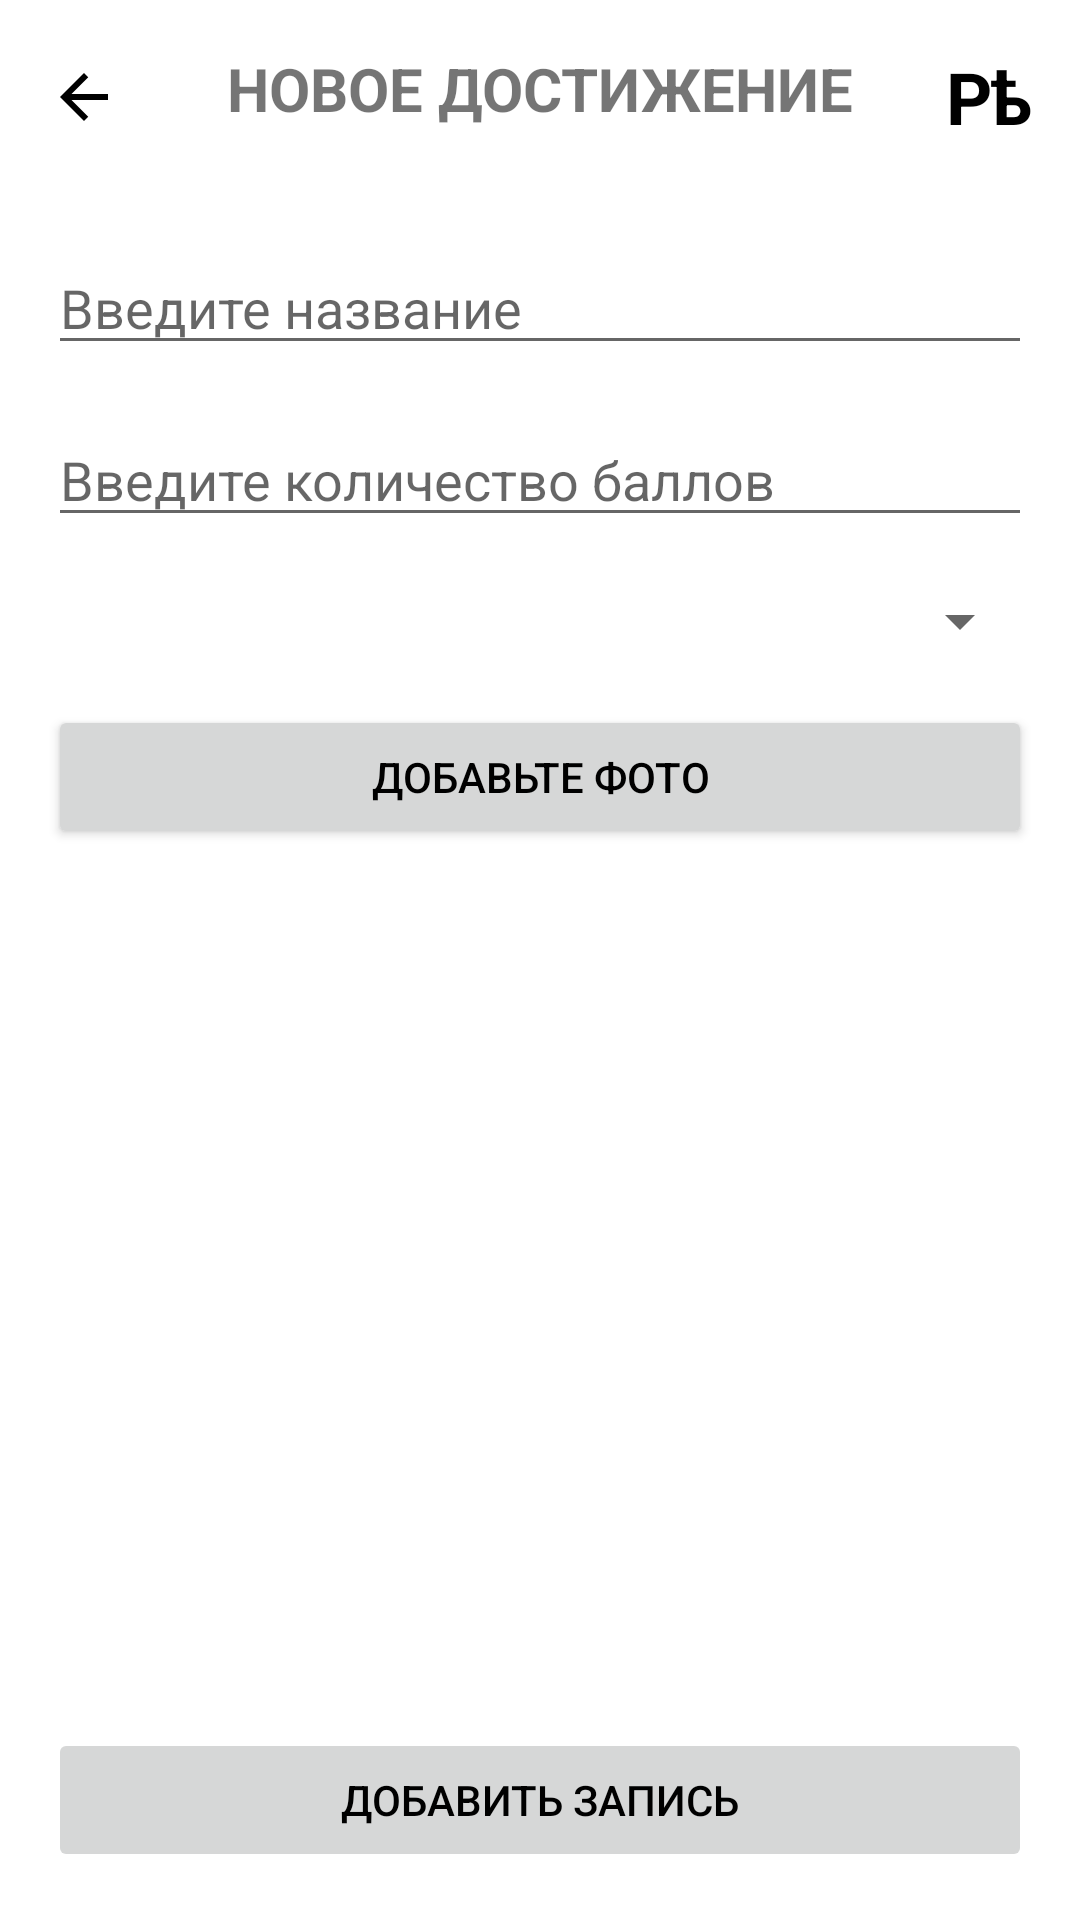

Here is an Android app screen rendered from its layout file. Give the layout XML and the strings, colors and styles it references.
<!-- AndroidManifest.xml: application theme Theme.REZAN -->
<!-- res/layout/fragment_add_achievement.xml -->
<?xml version="1.0" encoding="utf-8"?>
<androidx.constraintlayout.widget.ConstraintLayout xmlns:android="http://schemas.android.com/apk/res/android"
    xmlns:app="http://schemas.android.com/apk/res-auto"
    xmlns:tools="http://schemas.android.com/tools"
    android:layout_width="match_parent"
    android:layout_height="match_parent"
    tools:context=".ui.fragments.account.AddAchievementFragment">

    <ProgressBar
        android:id="@+id/progressBar"
        android:layout_width="wrap_content"
        android:layout_height="wrap_content"
        app:layout_constraintBottom_toBottomOf="parent"
        app:layout_constraintEnd_toEndOf="parent"
        app:layout_constraintStart_toStartOf="parent"
        app:layout_constraintTop_toTopOf="parent" />

    <androidx.constraintlayout.widget.ConstraintLayout
        android:id="@+id/topNav"
        android:layout_width="match_parent"
        android:layout_height="wrap_content"
        android:padding="16dp"
        app:layout_constraintEnd_toEndOf="parent"
        app:layout_constraintStart_toStartOf="parent"
        app:layout_constraintTop_toTopOf="parent">

        <ImageButton
            android:id="@+id/btn_back"
            android:layout_width="wrap_content"
            android:layout_height="wrap_content"
            android:background="?attr/selectableItemBackgroundBorderless"
            android:src="@drawable/ic_back"
            app:layout_constraintBottom_toBottomOf="parent"
            app:layout_constraintStart_toStartOf="parent"
            app:layout_constraintTop_toTopOf="parent" />

        <TextView
            android:id="@+id/topLogo"
            android:layout_width="wrap_content"
            android:layout_height="wrap_content"
            android:text="@string/rezan_short"
            android:textColor="?android:textColorPrimary"
            android:textSize="24sp"
            android:textStyle="bold"
            app:layout_constraintBottom_toBottomOf="parent"
            app:layout_constraintEnd_toEndOf="parent"
            app:layout_constraintTop_toTopOf="parent" />

        <TextView
            android:layout_width="wrap_content"
            android:layout_height="wrap_content"
            android:text="Новое достижение"
            android:textAllCaps="true"
            android:textSize="20sp"
            android:textStyle="bold"
            app:layout_constraintEnd_toEndOf="parent"
            app:layout_constraintStart_toStartOf="parent"
            app:layout_constraintTop_toTopOf="parent" />


    </androidx.constraintlayout.widget.ConstraintLayout>

    <LinearLayout
        android:layout_width="match_parent"
        android:layout_height="0dp"
        android:orientation="vertical"
        android:padding="16dp"
        app:layout_constraintBottom_toBottomOf="parent"
        app:layout_constraintEnd_toEndOf="parent"
        app:layout_constraintStart_toStartOf="parent"
        app:layout_constraintTop_toBottomOf="@id/topNav">

        <EditText
            android:id="@+id/et_header"
            android:layout_width="match_parent"
            android:layout_height="wrap_content"
            android:hint="Введите название"
            android:maxLines="1" />

        <EditText
            android:id="@+id/et_body"
            android:layout_width="match_parent"
            android:layout_height="wrap_content"
            android:layout_marginTop="16dp"
            android:hint="Введите количество баллов"
            android:inputType="number"
            android:minLines="1" />

        <Spinner
            android:id="@+id/spinner"
            android:layout_width="match_parent"
            android:layout_height="wrap_content"
            android:layout_marginTop="16dp" />

        <Button
            android:id="@+id/btn_add_photos"
            android:layout_width="match_parent"
            android:layout_height="wrap_content"
            android:layout_marginTop="16dp"
            android:text="Добавьте фото" />

    </LinearLayout>

    <Button
        android:id="@+id/btn_add_post"
        android:layout_width="match_parent"
        android:layout_height="wrap_content"
        android:layout_margin="16dp"
        android:enabled="false"
        android:text="Добавить запись"
        app:layout_constraintBottom_toBottomOf="parent"
        app:layout_constraintEnd_toEndOf="parent"
        app:layout_constraintStart_toStartOf="parent" />

</androidx.constraintlayout.widget.ConstraintLayout>
<!-- resources referenced by this layout -->
<resources>
  <!-- drawable ic_back (drawable) -->
  <vector android:autoMirrored="true" android:height="24dp"
      android:tint="?android:textColorPrimary" android:viewportHeight="24"
      android:viewportWidth="24" android:width="24dp" xmlns:android="http://schemas.android.com/apk/res/android">
      <path android:fillColor="?android:textColorPrimary" android:pathData="M20,11H7.83l5.59,-5.59L12,4l-8,8 8,8 1.41,-1.41L7.83,13H20v-2z"/>
  </vector>
  <string name="rezan_short">Рѣ</string>
  <style name="Theme.REZAN" parent="Theme.MaterialComponents.DayNight.NoActionBar">
          
          <item name="colorPrimary">@color/green_primary</item>
          <item name="colorPrimaryVariant">@color/grey_5</item>
          <item name="colorOnPrimary">@color/white</item>
          
          <item name="colorSecondary">@color/green_secondary</item>
          <item name="colorSecondaryVariant">@color/grey_4</item>
          <item name="colorOnSecondary">@color/black</item>
          
          <item name="android:statusBarColor">@color/grey_4</item>
          
          <item name="android:textColorPrimary">@color/black</item>
      </style>
  <color name="green_primary">#206c2e</color>
  <color name="grey_5">#474A51</color>
  <color name="white">#FFFFFFFF</color>
  <color name="green_secondary">#526350</color>
  <color name="grey_4">#A9A9A9</color>
  <color name="black">#FF000000</color>
</resources>
